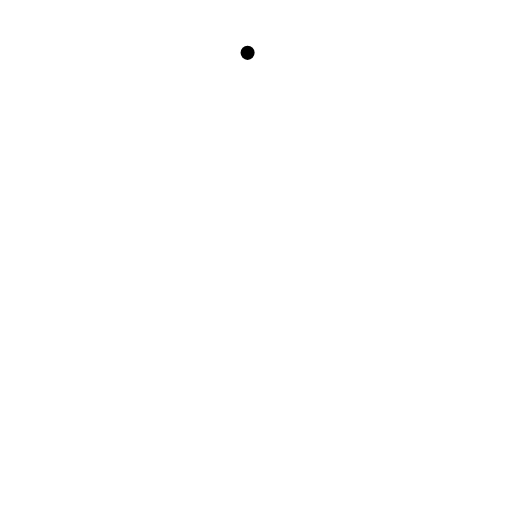
t = 0.00 s
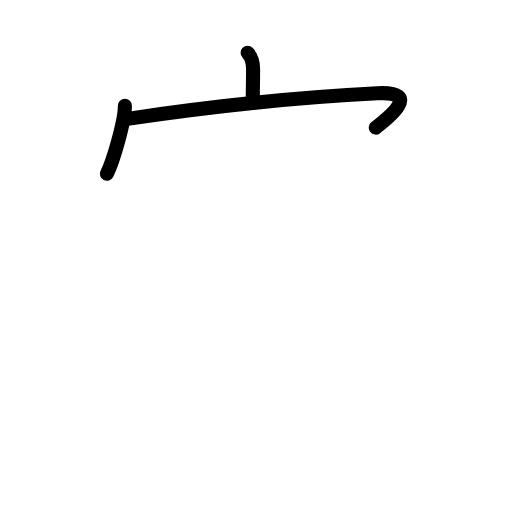
t = 2.63 s
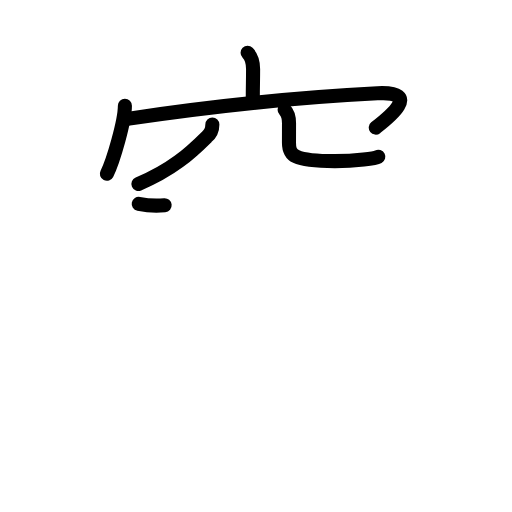
t = 5.19 s
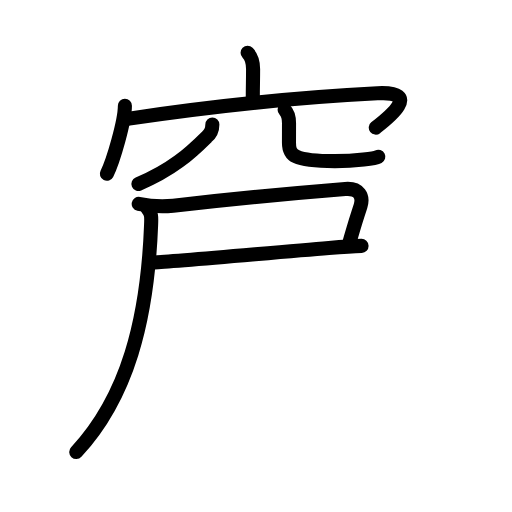
t = 7.88 s
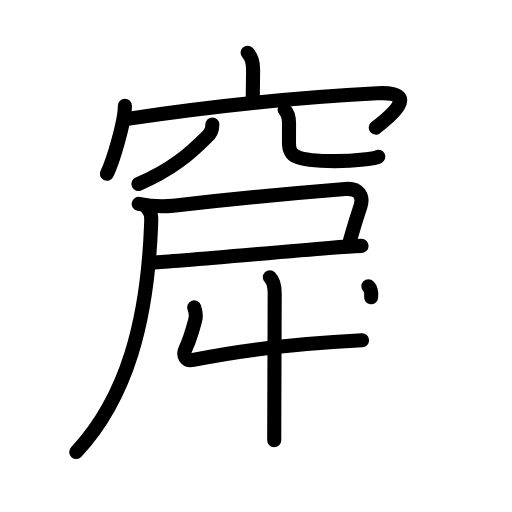
t = 10.38 s
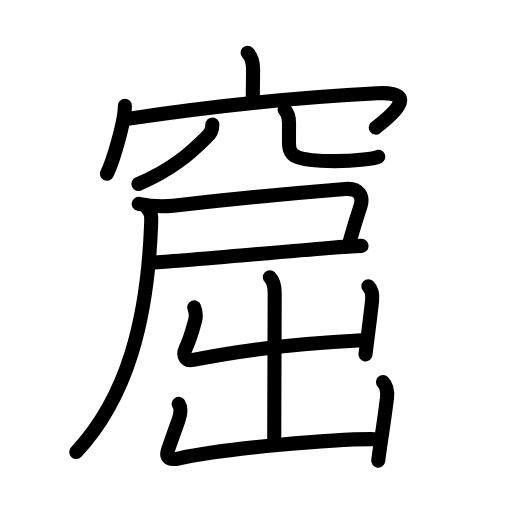
t = 13.00 s

The animated SVG that drew these frames (rendered in a browser with its animation timeline set to each time). Animation: 45 SMIL elements (animate=45); one cycle of 13.00 s.

<?xml version="1.0" encoding="UTF-8"?>
<!--
AniKanjiVG is licensed by CC-BY-SA Paul C. Sommerhoff (https://bitbucket.org/sommerhoff/anikanjivg).
AniKanjiVG uses KanjiVG which is licensed by CC-BY-SA Ulrich Apel (http://kanjivg.tagaini.net).
See also http://creativecommons.org/licenses/by-sa/3.0/
-->
<svg xmlns:kvg='http://kanjivg.tagaini.net' xmlns='http://www.w3.org/2000/svg' width='109' height='109' viewBox='0 0 109 109' style='fill:none;stroke:#000000;stroke-width:3;stroke-linecap:round;stroke-linejoin:round;' id="kvg:kanji_07a9f"><g id="kvg:07a9f" kvg:element="窟"><g id="kvg:07a9f-g1" kvg:element="穴" kvg:variant="true" kvg:position="top" kvg:radical="general"><g id="kvg:07a9f-g2" kvg:element="宀" kvg:position="top"><path id="kvg:07a9f-s1" kvg:type="㇑a" d="M52.71,11.25c0.96,0.96,1.17,2,1.17,3.45c0,3.05-0.06,3.24-0.06,6.02"><animate attributeName="d" begin="0.0s" dur="0.5s" from="M52.71,11.25C52.71,11.25,52.71,11.25,52.71,11.25" to="M52.71,11.25c0.96,0.96,1.17,2,1.17,3.45" />
<animate attributeName="d" begin="0.5s" dur="0.5s" from="M52.71,11.25c0.96,0.96,1.17,2,1.17,3.45c0,0,0,0,0,0,0" to="M52.71,11.25c0.96,0.96,1.17,2,1.17,3.45c0,3.05-0.06,3.24-0.06,6.02" />
</path>
<g id="kvg:07a9f-g3" kvg:element="冖"><path id="kvg:07a9f-s2" kvg:type="㇔" d="M26.59,22.51c0,3.23-2.46,11.74-3.84,14.49"><animate attributeName="d" begin="1.0s" dur="1.0s" from="M26.59,22.51C26.59,22.51,26.59,22.51,26.59,22.51" to="M26.59,22.51c0,3.23-2.46,11.74-3.84,14.49" />
<animate attributeName="d" begin="0s" dur="1.0s" from="M-100,-100" to="M-100,-100" />
</path>
<path id="kvg:07a9f-s3" kvg:type="㇖b" d="M27.5,25.25c16-2.38,32.88-4.38,52.86-5.39c9.73-0.49,2.06,5.41-0.36,7.3"><animate attributeName="d" begin="2.0s" dur="0.5s" from="M27.5,25.25C27.5,25.25,27.5,25.25,27.5,25.25" to="M27.5,25.25c16-2.38,32.88-4.38,52.86-5.39" />
<animate attributeName="d" begin="2.5s" dur="0.5s" from="M27.5,25.25c16-2.38,32.88-4.38,52.86-5.39c0,0,0,0,0,0,0" to="M27.5,25.25c16-2.38,32.88-4.38,52.86-5.39c9.73-0.49,2.06,5.41-0.36,7.3" />
<animate attributeName="d" begin="0s" dur="2.0s" from="M-100,-100" to="M-100,-100" />
</path>
</g>
</g>
<g id="kvg:07a9f-g4" kvg:element="八" kvg:variant="true" kvg:position="bottom"><path id="kvg:07a9f-s4" kvg:type="㇒" d="M45.21,26.5c0,1.12-0.43,2.01-1.2,2.64c-3.64,3.61-7.39,6.99-14.54,10.03"><animate attributeName="d" begin="3.0s" dur="0.5s" from="M45.21,26.5C45.21,26.5,45.21,26.5,45.21,26.5" to="M45.21,26.5c0,1.12-0.43,2.01-1.2,2.64" />
<animate attributeName="d" begin="3.5s" dur="0.5s" from="M45.21,26.5c0,1.12-0.43,2.01-1.2,2.64c0,0,0,0,0,0,0" to="M45.21,26.5c0,1.12-0.43,2.01-1.2,2.64c-3.64,3.61-7.39,6.99-14.54,10.03" />
<animate attributeName="d" begin="0s" dur="3.0s" from="M-100,-100" to="M-100,-100" />
</path>
<path id="kvg:07a9f-s5" kvg:type="㇟/㇏" d="M60.59,23.37c0.77,0.77,0.94,1.63,0.94,2.86c0,1.77-0.01,2.12-0.01,4.14c0,2.63,0.86,3.94,9.77,3.94c4.63,0,8.6-0.61,9.25-0.95"><animate attributeName="d" begin="4.0s" dur="0.25s" from="M60.59,23.37C60.59,23.37,60.59,23.37,60.59,23.37" to="M60.59,23.37c0.77,0.77,0.94,1.63,0.94,2.86" />
<animate attributeName="d" begin="4.25s" dur="0.25s" from="M60.59,23.37c0.77,0.77,0.94,1.63,0.94,2.86c0,0,0,0,0,0,0" to="M60.59,23.37c0.77,0.77,0.94,1.63,0.94,2.86c0,1.77-0.01,2.12-0.01,4.14" />
<animate attributeName="d" begin="4.5s" dur="0.25s" from="M60.59,23.37c0.77,0.77,0.94,1.63,0.94,2.86c0,1.77-0.01,2.12-0.01,4.14c0,0,0,0,0,0,0" to="M60.59,23.37c0.77,0.77,0.94,1.63,0.94,2.86c0,1.77-0.01,2.12-0.01,4.14c0,2.63,0.86,3.94,9.77,3.94" />
<animate attributeName="d" begin="4.75s" dur="0.25s" from="M60.59,23.37c0.77,0.77,0.94,1.63,0.94,2.86c0,1.77-0.01,2.12-0.01,4.14c0,2.63,0.86,3.94,9.77,3.94c0,0,0,0,0,0,0" to="M60.59,23.37c0.77,0.77,0.94,1.63,0.94,2.86c0,1.77-0.01,2.12-0.01,4.14c0,2.63,0.86,3.94,9.77,3.94c4.63,0,8.6-0.61,9.25-0.95" />
<animate attributeName="d" begin="0s" dur="4.0s" from="M-100,-100" to="M-100,-100" />
</path>
</g>
</g>
<g id="kvg:07a9f-g5" kvg:element="屈" kvg:position="bottom"><g id="kvg:07a9f-g6" kvg:element="尸" kvg:position="tare"><path id="kvg:07a9f-s6" kvg:type="㇕c" d="M29.53,43.39c2.44,0.5,4.89,0.63,7.34,0.4c10.33-1.19,24.71-2.6,36.63-3.56c3-0.24,3.89,1.62,3.25,3.63c-1.02,3.19-1.21,3.63-2.52,8.32"><animate attributeName="d" begin="5.0s" dur="0.25s" from="M29.53,43.39C29.53,43.39,29.53,43.39,29.53,43.39" to="M29.53,43.39c2.44,0.5,4.89,0.63,7.34,0.4" />
<animate attributeName="d" begin="5.25s" dur="0.25s" from="M29.53,43.39c2.44,0.5,4.89,0.63,7.34,0.4c0,0,0,0,0,0,0" to="M29.53,43.39c2.44,0.5,4.89,0.63,7.34,0.4c10.33-1.19,24.71-2.6,36.63-3.56" />
<animate attributeName="d" begin="5.5s" dur="0.25s" from="M29.53,43.39c2.44,0.5,4.89,0.63,7.34,0.4c10.33-1.19,24.71-2.6,36.63-3.56c0,0,0,0,0,0,0" to="M29.53,43.39c2.44,0.5,4.89,0.63,7.34,0.4c10.33-1.19,24.71-2.6,36.63-3.56c3-0.24,3.89,1.62,3.25,3.63" />
<animate attributeName="d" begin="5.75s" dur="0.25s" from="M29.53,43.39c2.44,0.5,4.89,0.63,7.34,0.4c10.33-1.19,24.71-2.6,36.63-3.56c3-0.24,3.89,1.62,3.25,3.63c0,0,0,0,0,0,0" to="M29.53,43.39c2.44,0.5,4.89,0.63,7.34,0.4c10.33-1.19,24.71-2.6,36.63-3.56c3-0.24,3.89,1.62,3.25,3.63c-1.02,3.19-1.21,3.63-2.52,8.32" />
<animate attributeName="d" begin="0s" dur="5.0s" from="M-100,-100" to="M-100,-100" />
</path>
<path id="kvg:07a9f-s7" kvg:type="㇐b" d="M32.88,55.88c3.37-0.12,25.65-2.14,37.13-3.07c3.14-0.26,5.99-0.43,6.96-0.46"><animate attributeName="d" begin="6.0s" dur="0.5s" from="M32.88,55.88C32.88,55.88,32.88,55.88,32.88,55.88" to="M32.88,55.88c3.37-0.12,25.65-2.14,37.13-3.07" />
<animate attributeName="d" begin="6.5s" dur="0.5s" from="M32.88,55.88c3.37-0.12,25.65-2.14,37.13-3.07c0,0,0,0,0,0,0" to="M32.88,55.88c3.37-0.12,25.65-2.14,37.13-3.07c3.14-0.26,5.99-0.43,6.96-0.46" />
<animate attributeName="d" begin="0s" dur="6.0s" from="M-100,-100" to="M-100,-100" />
</path>
<path id="kvg:07a9f-s8" kvg:type="㇒" d="M31.38,44.38c0.94,0.94,0.85,2,0.78,3.64c-0.78,20.11-5.03,36.48-15.93,48.2"><animate attributeName="d" begin="7.0s" dur="0.5s" from="M31.38,44.38C31.38,44.38,31.38,44.38,31.38,44.38" to="M31.38,44.38c0.94,0.94,0.85,2,0.78,3.64" />
<animate attributeName="d" begin="7.5s" dur="0.5s" from="M31.38,44.38c0.94,0.94,0.85,2,0.78,3.64c0,0,0,0,0,0,0" to="M31.38,44.38c0.94,0.94,0.85,2,0.78,3.64c-0.78,20.11-5.03,36.48-15.93,48.2" />
<animate attributeName="d" begin="0s" dur="7.0s" from="M-100,-100" to="M-100,-100" />
</path>
</g>
<g id="kvg:07a9f-g7" kvg:element="出"><g id="kvg:07a9f-g8" kvg:element="山"><path id="kvg:07a9f-s9" kvg:type="㇑a" d="M57.45,59.03c0.95,0.94,1.03,2.22,1.03,3.42c0,4.43-0.1,24.37-0.1,31.29"><animate attributeName="d" begin="8.0s" dur="0.5s" from="M57.45,59.03C57.45,59.03,57.45,59.03,57.45,59.03" to="M57.45,59.03c0.95,0.94,1.03,2.22,1.03,3.42" />
<animate attributeName="d" begin="8.5s" dur="0.5s" from="M57.45,59.03c0.95,0.94,1.03,2.22,1.03,3.42c0,0,0,0,0,0,0" to="M57.45,59.03c0.95,0.94,1.03,2.22,1.03,3.42c0,4.43-0.1,24.37-0.1,31.29" />
<animate attributeName="d" begin="0s" dur="8.0s" from="M-100,-100" to="M-100,-100" />
</path>
<path id="kvg:07a9f-s10" kvg:type="㇄" d="M41.35,65.44c0.4,1.06,0.45,1.83,0.18,2.82c-0.65,2.37-1,3.76-2.03,5.99c-0.71,1.54,0.13,2.68,1.62,2.38c9.75-2,22.12-3.5,35.96-4.19"><animate attributeName="d" begin="9.0s" dur="0.25s" from="M41.35,65.44C41.35,65.44,41.35,65.44,41.35,65.44" to="M41.35,65.44c0.4,1.06,0.45,1.83,0.18,2.82" />
<animate attributeName="d" begin="9.25s" dur="0.25s" from="M41.35,65.44c0.4,1.06,0.45,1.83,0.18,2.82c0,0,0,0,0,0,0" to="M41.35,65.44c0.4,1.06,0.45,1.83,0.18,2.82c-0.65,2.37-1,3.76-2.03,5.99" />
<animate attributeName="d" begin="9.5s" dur="0.25s" from="M41.35,65.44c0.4,1.06,0.45,1.83,0.18,2.82c-0.65,2.37-1,3.76-2.03,5.99c0,0,0,0,0,0,0" to="M41.35,65.44c0.4,1.06,0.45,1.83,0.18,2.82c-0.65,2.37-1,3.76-2.03,5.99c-0.71,1.54,0.13,2.68,1.62,2.38" />
<animate attributeName="d" begin="9.75s" dur="0.25s" from="M41.35,65.44c0.4,1.06,0.45,1.83,0.18,2.82c-0.65,2.37-1,3.76-2.03,5.99c-0.71,1.54,0.13,2.68,1.62,2.38c0,0,0,0,0,0,0" to="M41.35,65.44c0.4,1.06,0.45,1.83,0.18,2.82c-0.65,2.37-1,3.76-2.03,5.99c-0.71,1.54,0.13,2.68,1.62,2.38c9.75-2,22.12-3.5,35.96-4.19" />
<animate attributeName="d" begin="0s" dur="9.0s" from="M-100,-100" to="M-100,-100" />
</path>
<path id="kvg:07a9f-s11" kvg:type="㇑" d="M78.42,60.96c0.81,0.81,0.95,1.67,0.79,3.11c-0.46,3.92-0.71,6.05-1.4,11.39"><animate attributeName="d" begin="10.0s" dur="0.5s" from="M78.42,60.96C78.42,60.96,78.42,60.96,78.42,60.96" to="M78.42,60.96c0.81,0.81,0.95,1.67,0.79,3.11" />
<animate attributeName="d" begin="10.5s" dur="0.5s" from="M78.42,60.96c0.81,0.81,0.95,1.67,0.79,3.11c0,0,0,0,0,0,0" to="M78.42,60.96c0.81,0.81,0.95,1.67,0.79,3.11c-0.46,3.92-0.71,6.05-1.4,11.39" />
<animate attributeName="d" begin="0s" dur="10.0s" from="M-100,-100" to="M-100,-100" />
</path>
</g>
<g id="kvg:07a9f-g9" kvg:element="凵"><path id="kvg:07a9f-s12" kvg:type="㇄a" d="M38.04,85.98c0.59,0.9,0.35,2.4-0.07,3.57c-0.78,2.17-1.1,3.05-2.16,6.09c-0.75,2.19,0.74,2.29,2.36,1.94c9.96-2.16,33.4-4.18,41.59-4.08"><animate attributeName="d" begin="11.0s" dur="0.25s" from="M38.04,85.98C38.04,85.98,38.04,85.98,38.04,85.98" to="M38.04,85.98c0.59,0.9,0.35,2.4-0.07,3.57" />
<animate attributeName="d" begin="11.25s" dur="0.25s" from="M38.04,85.98c0.59,0.9,0.35,2.4-0.07,3.57c0,0,0,0,0,0,0" to="M38.04,85.98c0.59,0.9,0.35,2.4-0.07,3.57c-0.78,2.17-1.1,3.05-2.16,6.09" />
<animate attributeName="d" begin="11.5s" dur="0.25s" from="M38.04,85.98c0.59,0.9,0.35,2.4-0.07,3.57c-0.78,2.17-1.1,3.05-2.16,6.09c0,0,0,0,0,0,0" to="M38.04,85.98c0.59,0.9,0.35,2.4-0.07,3.57c-0.78,2.17-1.1,3.05-2.16,6.09c-0.75,2.19,0.74,2.29,2.36,1.94" />
<animate attributeName="d" begin="11.75s" dur="0.25s" from="M38.04,85.98c0.59,0.9,0.35,2.4-0.07,3.57c-0.78,2.17-1.1,3.05-2.16,6.09c-0.75,2.19,0.74,2.29,2.36,1.94c0,0,0,0,0,0,0" to="M38.04,85.98c0.59,0.9,0.35,2.4-0.07,3.57c-0.78,2.17-1.1,3.05-2.16,6.09c-0.75,2.19,0.74,2.29,2.36,1.94c9.96-2.16,33.4-4.18,41.59-4.08" />
<animate attributeName="d" begin="0s" dur="11.0s" from="M-100,-100" to="M-100,-100" />
</path>
<path id="kvg:07a9f-s13" kvg:type="㇑" d="M81.53,81.33c0.88,0.88,0.99,2.31,0.84,3.55c-0.74,6-1.12,7.62-1.85,13.19"><animate attributeName="d" begin="12.0s" dur="0.5s" from="M81.53,81.33C81.53,81.33,81.53,81.33,81.53,81.33" to="M81.53,81.33c0.88,0.88,0.99,2.31,0.84,3.55" />
<animate attributeName="d" begin="12.5s" dur="0.5s" from="M81.53,81.33c0.88,0.88,0.99,2.31,0.84,3.55c0,0,0,0,0,0,0" to="M81.53,81.33c0.88,0.88,0.99,2.31,0.84,3.55c-0.74,6-1.12,7.62-1.85,13.19" />
<animate attributeName="d" begin="0s" dur="12.0s" from="M-100,-100" to="M-100,-100" />
</path>
</g>
</g>
</g>
</g>
</svg>
